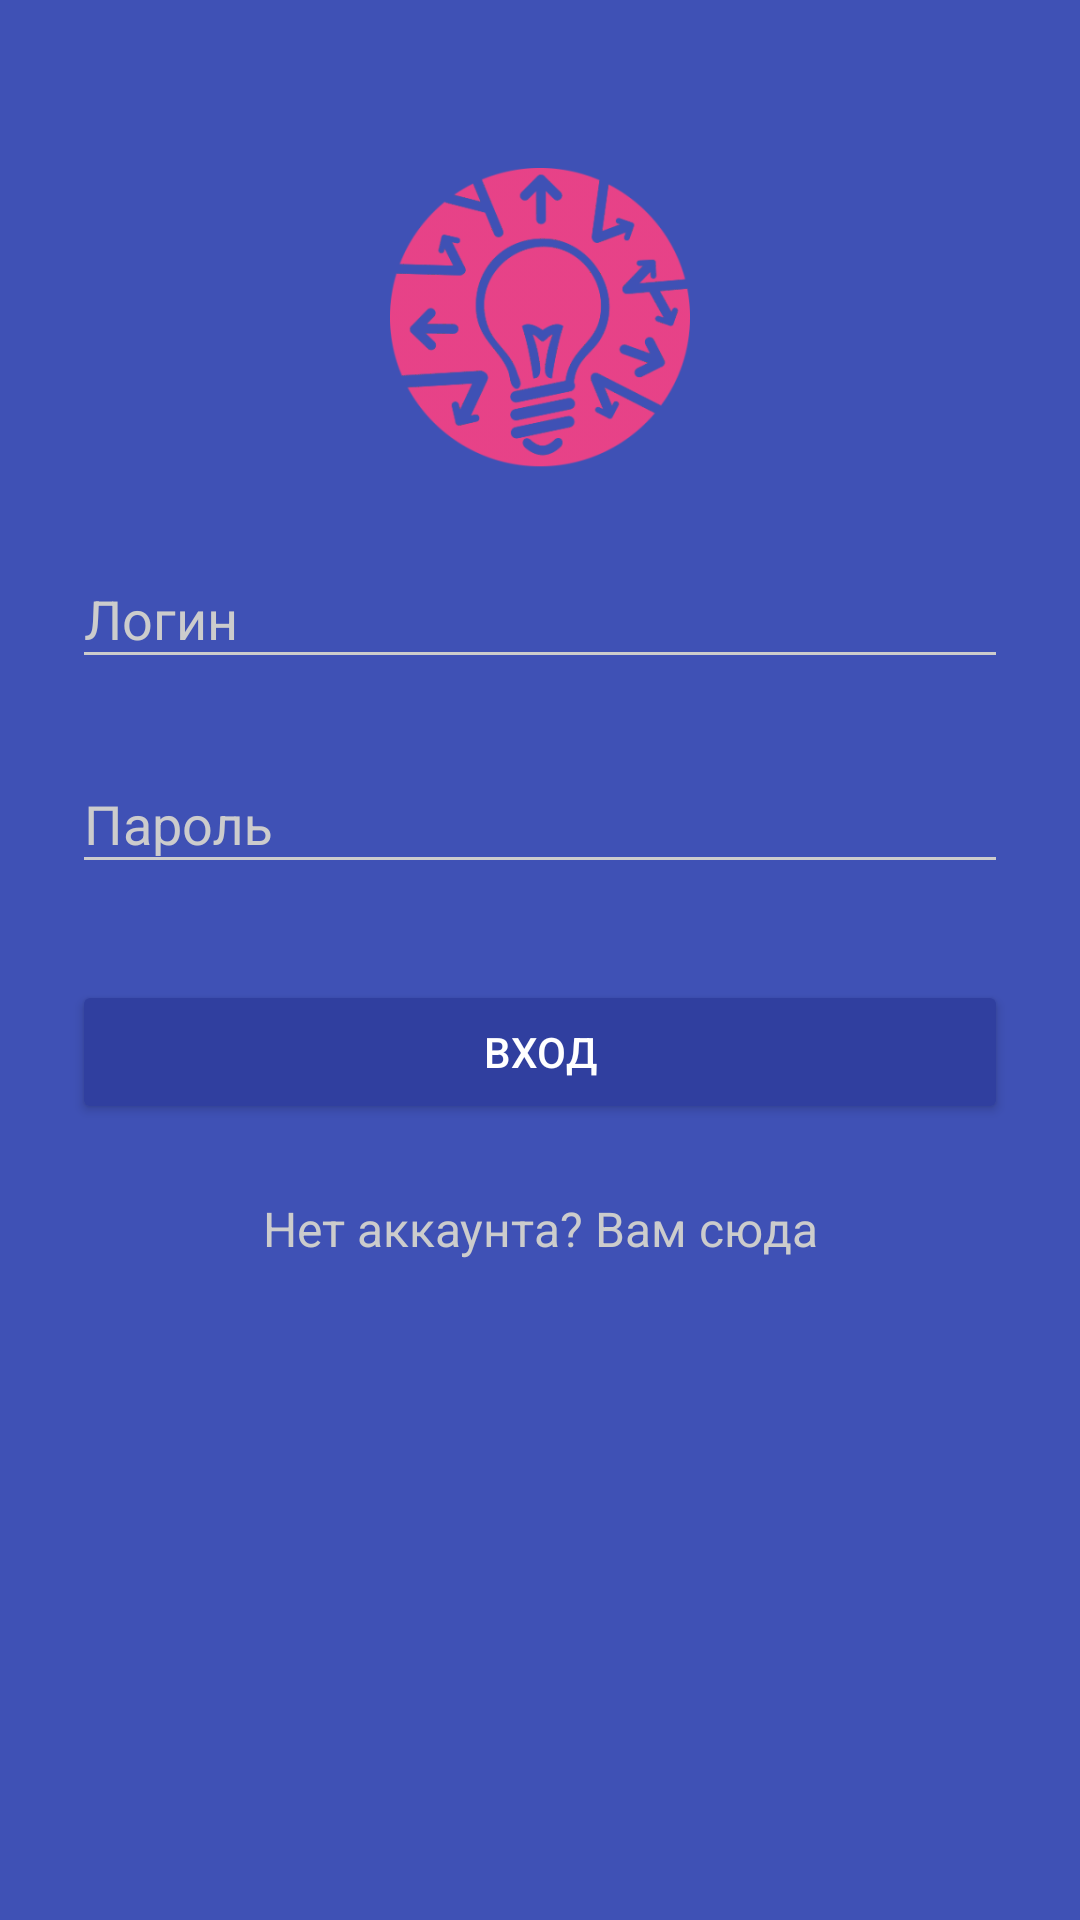

Write the Android layout XML for this screen, with the resource values it uses.
<!-- AndroidManifest.xml: application theme AppTheme -->
<!-- res/layout/fragment_authorization.xml -->
<?xml version="1.0" encoding="utf-8"?>
<ScrollView xmlns:android="http://schemas.android.com/apk/res/android"
    android:layout_width="fill_parent"
    android:layout_height="fill_parent"
    android:fitsSystemWindows="true">

    <LinearLayout
        android:orientation="vertical"
        android:layout_width="match_parent"
        android:layout_height="wrap_content"
        android:paddingTop="56dp"
        android:paddingLeft="24dp"
        android:paddingRight="24dp">

        <ImageView android:src="@drawable/icon"
            android:layout_width="wrap_content"
            android:layout_height="100dp"
            android:layout_marginBottom="10dp"
            android:clickable="false"
            android:focusable="false"
            android:layout_gravity="center_horizontal" />

        
        <android.support.design.widget.TextInputLayout
            android:layout_width="match_parent"
            android:layout_height="wrap_content"
            android:layout_marginTop="8dp"
            android:layout_marginBottom="8dp">
            <EditText android:id="@+id/input_login"
                android:layout_width="match_parent"
                android:layout_height="wrap_content"
                android:inputType="textVisiblePassword"
                android:hint="Логин"

                android:textColor="@color/white"

                />
        </android.support.design.widget.TextInputLayout>

        
        <android.support.design.widget.TextInputLayout
            android:layout_width="match_parent"
            android:layout_height="wrap_content"
            android:layout_marginTop="8dp"
            android:layout_marginBottom="8dp">
            <EditText android:id="@+id/input_password"
                android:layout_width="match_parent"
                android:layout_height="wrap_content"
                android:inputType="textPassword"
                android:hint="Пароль"
                android:textColor="@color/white"

               />
        </android.support.design.widget.TextInputLayout>

        <android.support.v7.widget.AppCompatButton
            android:id="@+id/btn_login"
            android:layout_width="fill_parent"
            android:layout_height="wrap_content"
            android:layout_marginTop="24dp"
            android:layout_marginBottom="24dp"
            android:padding="12dp"
            android:textColor="@color/white"

            android:text="Вход"/>

        <TextView android:id="@+id/link_signup"
            android:layout_width="fill_parent"
            android:layout_height="wrap_content"
            android:layout_marginBottom="24dp"
            android:text="Нет аккаунта? Вам сюда"
            android:gravity="center"
            android:textColor="@color/iron"
            android:textSize="16dip"/>

    </LinearLayout>
</ScrollView>
<!-- resources referenced by this layout -->
<resources>
  <color name="iron">#CCCCCC</color>
  <color name="white">#FFFFFF</color>
  <!-- drawable icon: png bitmap (drawable, 33232 bytes) -->
  <style name="AppTheme" parent="Theme.AppCompat.NoActionBar">
          <item name="colorPrimary">@color/primary</item>
          <item name="colorPrimaryDark">@color/primary_dark</item>
          <item name="colorAccent">@color/accent</item>
  
          <item name="android:windowBackground">@color/primary</item>
  
          <item name="colorControlNormal">@color/iron</item>
          <item name="colorControlActivated">@color/white</item>
          <item name="colorControlHighlight">@color/white</item>
          <item name="android:textColorHint">@color/iron</item>
  
          <item name="colorButtonNormal">@color/primary_darker</item>
          <item name="android:colorButtonNormal">@color/primary_darker</item>
  
      </style>
  <color name="primary">#3F51B5</color>
  <color name="primary_dark">#303F9F</color>
  <color name="accent">#FF4081</color>
  <color name="primary_darker">#303F9F</color>
</resources>
